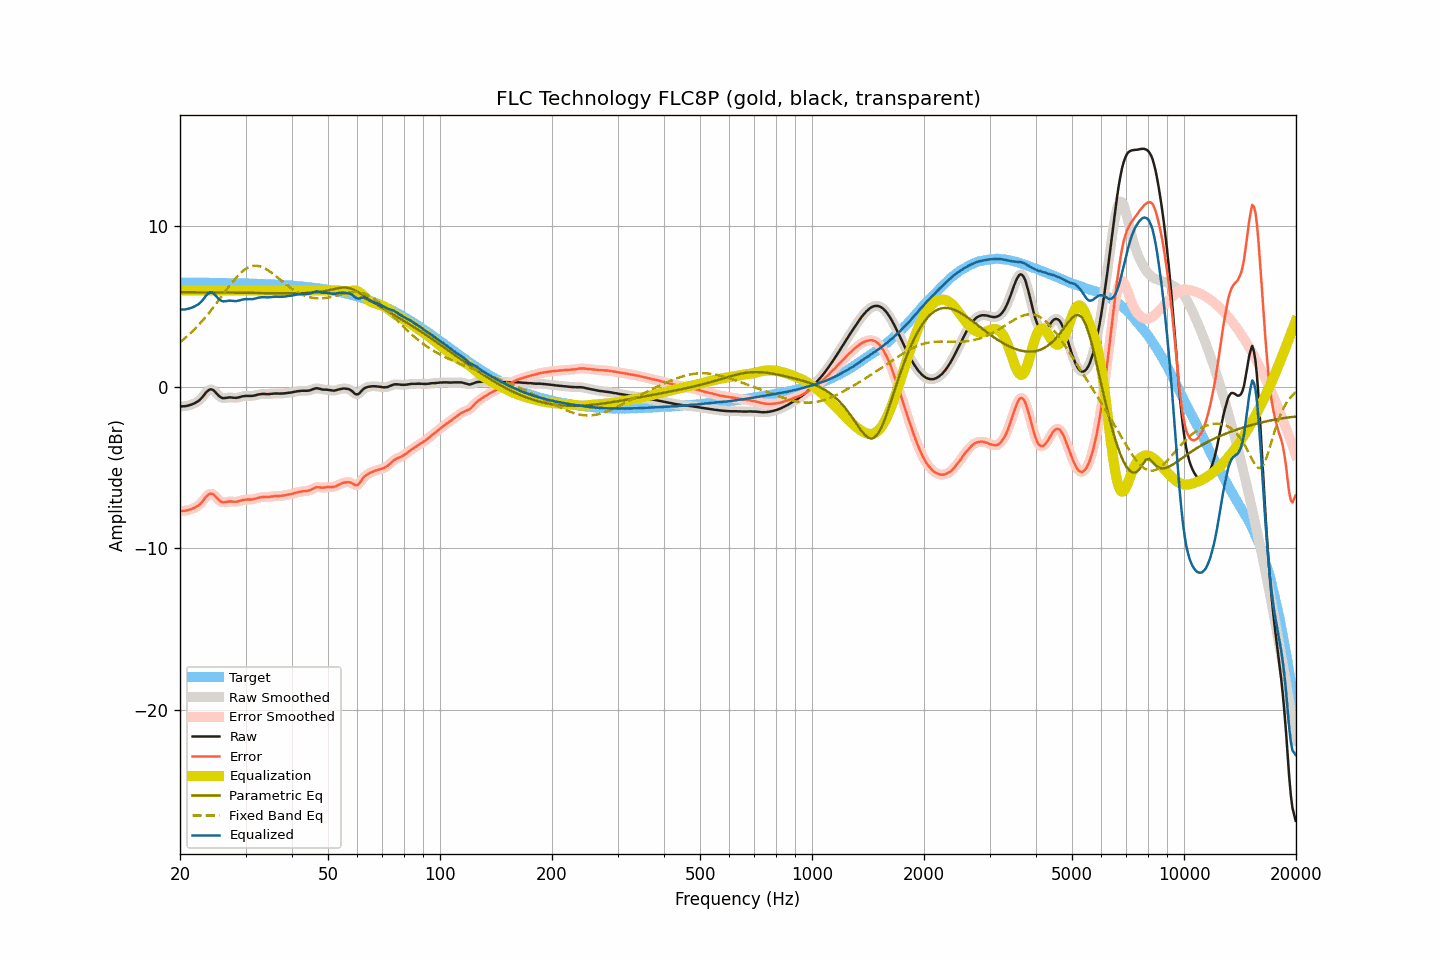

Source data for this figure (header and first rows):
frequency, raw, smoothed, error, error_smoothed, equalization, parametric_eq, fixed_band_eq, equalized_raw, equalized_smoothed, target
20.00, -1.20, -1.20, -7.68, -7.68, 6.00, 5.88, 2.78, 4.80, 4.80, 6.48
20.20, -1.20, -1.20, -7.68, -7.68, 6.00, 5.88, 2.86, 4.80, 4.80, 6.48
20.40, -1.19, -1.19, -7.67, -7.68, 6.00, 5.88, 2.94, 4.81, 4.81, 6.48
20.61, -1.19, -1.18, -7.67, -7.66, 6.00, 5.88, 3.03, 4.81, 4.82, 6.48
20.81, -1.17, -1.17, -7.65, -7.65, 6.00, 5.88, 3.11, 4.83, 4.83, 6.48
21.02, -1.15, -1.15, -7.63, -7.63, 6.00, 5.88, 3.20, 4.85, 4.85, 6.48
21.23, -1.12, -1.12, -7.60, -7.60, 6.00, 5.88, 3.29, 4.88, 4.88, 6.48
21.44, -1.09, -1.09, -7.57, -7.57, 6.00, 5.88, 3.39, 4.91, 4.91, 6.48
21.66, -1.05, -1.05, -7.53, -7.53, 6.00, 5.88, 3.48, 4.95, 4.95, 6.48
21.87, -1.01, -1.00, -7.48, -7.48, 6.00, 5.88, 3.58, 4.99, 5.00, 6.48
22.09, -0.95, -0.95, -7.42, -7.43, 6.00, 5.88, 3.68, 5.05, 5.05, 6.48
22.31, -0.90, -0.89, -7.37, -7.37, 6.00, 5.88, 3.79, 5.10, 5.11, 6.48
22.54, -0.82, -0.82, -7.29, -7.29, 6.00, 5.88, 3.89, 5.18, 5.18, 6.47
22.76, -0.73, -0.73, -7.20, -7.20, 6.00, 5.87, 4.01, 5.27, 5.27, 6.47
22.99, -0.62, -0.61, -7.09, -7.08, 6.00, 5.87, 4.12, 5.38, 5.39, 6.47
23.22, -0.49, -0.49, -6.96, -6.96, 6.00, 5.87, 4.23, 5.51, 5.51, 6.47
23.45, -0.36, -0.36, -6.83, -6.83, 6.00, 5.87, 4.35, 5.64, 5.64, 6.47
23.69, -0.26, -0.25, -6.73, -6.72, 6.00, 5.87, 4.47, 5.74, 5.75, 6.47
23.92, -0.18, -0.18, -6.65, -6.65, 6.00, 5.87, 4.59, 5.82, 5.82, 6.47
24.16, -0.14, -0.14, -6.60, -6.61, 6.00, 5.87, 4.72, 5.86, 5.86, 6.47
24.40, -0.16, -0.16, -6.62, -6.62, 6.00, 5.87, 4.85, 5.84, 5.84, 6.47
24.65, -0.21, -0.21, -6.67, -6.68, 6.00, 5.87, 4.98, 5.79, 5.79, 6.47
24.89, -0.31, -0.31, -6.77, -6.77, 6.00, 5.87, 5.11, 5.69, 5.69, 6.46
25.14, -0.42, -0.42, -6.88, -6.88, 6.00, 5.87, 5.24, 5.58, 5.58, 6.46
25.39, -0.53, -0.52, -6.99, -6.98, 6.00, 5.87, 5.37, 5.47, 5.48, 6.46
25.65, -0.61, -0.61, -7.07, -7.07, 6.00, 5.86, 5.51, 5.39, 5.39, 6.46
25.91, -0.67, -0.66, -7.12, -7.12, 6.00, 5.86, 5.64, 5.33, 5.34, 6.46
26.16, -0.69, -0.68, -7.14, -7.14, 6.00, 5.86, 5.78, 5.31, 5.32, 6.46
26.43, -0.68, -0.68, -7.13, -7.14, 6.00, 5.86, 5.91, 5.32, 5.32, 6.45
26.69, -0.67, -0.66, -7.12, -7.12, 6.00, 5.86, 6.05, 5.33, 5.34, 6.45
26.96, -0.65, -0.65, -7.10, -7.10, 6.00, 5.86, 6.18, 5.35, 5.35, 6.45
27.23, -0.64, -0.64, -7.09, -7.09, 6.00, 5.86, 6.31, 5.36, 5.36, 6.45
27.50, -0.65, -0.65, -7.09, -7.09, 6.00, 5.86, 6.44, 5.35, 5.35, 6.45
27.77, -0.66, -0.66, -7.10, -7.10, 6.00, 5.86, 6.56, 5.34, 5.34, 6.45
28.05, -0.67, -0.67, -7.11, -7.11, 6.00, 5.85, 6.68, 5.33, 5.33, 6.44
28.33, -0.67, -0.66, -7.11, -7.10, 6.00, 5.85, 6.80, 5.33, 5.34, 6.44
28.62, -0.65, -0.65, -7.09, -7.09, 6.00, 5.85, 6.91, 5.35, 5.35, 6.44
28.90, -0.63, -0.62, -7.06, -7.06, 6.00, 5.85, 7.01, 5.37, 5.38, 6.44
29.19, -0.60, -0.60, -7.03, -7.03, 6.00, 5.85, 7.10, 5.40, 5.40, 6.43
29.48, -0.57, -0.57, -7.00, -7.01, 6.00, 5.85, 7.19, 5.43, 5.43, 6.43
29.78, -0.56, -0.56, -6.99, -6.99, 6.00, 5.85, 7.27, 5.44, 5.44, 6.43
30.08, -0.55, -0.55, -6.97, -6.98, 6.00, 5.85, 7.33, 5.45, 5.45, 6.43
30.38, -0.55, -0.55, -6.97, -6.97, 6.00, 5.84, 7.39, 5.45, 5.45, 6.42
30.68, -0.55, -0.55, -6.97, -6.97, 6.00, 5.84, 7.44, 5.45, 5.45, 6.42
30.99, -0.55, -0.55, -6.97, -6.97, 6.00, 5.84, 7.48, 5.45, 5.45, 6.42
31.30, -0.55, -0.54, -6.96, -6.96, 6.00, 5.84, 7.50, 5.45, 5.46, 6.42
31.61, -0.53, -0.53, -6.94, -6.94, 6.00, 5.84, 7.52, 5.47, 5.47, 6.41
31.93, -0.51, -0.51, -6.92, -6.92, 6.00, 5.84, 7.52, 5.49, 5.49, 6.41
32.24, -0.48, -0.48, -6.88, -6.89, 6.00, 5.84, 7.52, 5.52, 5.52, 6.41
32.57, -0.46, -0.46, -6.86, -6.86, 6.00, 5.83, 7.50, 5.54, 5.54, 6.40
32.89, -0.44, -0.44, -6.84, -6.84, 6.00, 5.83, 7.48, 5.56, 5.56, 6.40
33.22, -0.43, -0.43, -6.82, -6.82, 6.00, 5.83, 7.44, 5.57, 5.57, 6.40
33.55, -0.43, -0.43, -6.82, -6.82, 6.00, 5.83, 7.40, 5.57, 5.57, 6.39
33.89, -0.43, -0.43, -6.81, -6.82, 6.00, 5.83, 7.35, 5.57, 5.57, 6.39
34.23, -0.44, -0.43, -6.82, -6.82, 6.00, 5.83, 7.29, 5.56, 5.57, 6.38
34.57, -0.44, -0.43, -6.82, -6.81, 6.00, 5.83, 7.23, 5.56, 5.57, 6.38
34.92, -0.43, -0.43, -6.80, -6.80, 6.00, 5.82, 7.16, 5.57, 5.57, 6.37
35.27, -0.42, -0.42, -6.79, -6.79, 6.00, 5.82, 7.09, 5.58, 5.58, 6.37
35.62, -0.41, -0.41, -6.77, -6.77, 6.00, 5.82, 7.01, 5.59, 5.59, 6.36
35.97, -0.40, -0.40, -6.76, -6.76, 6.00, 5.82, 6.93, 5.60, 5.60, 6.36
... 635 more rows
